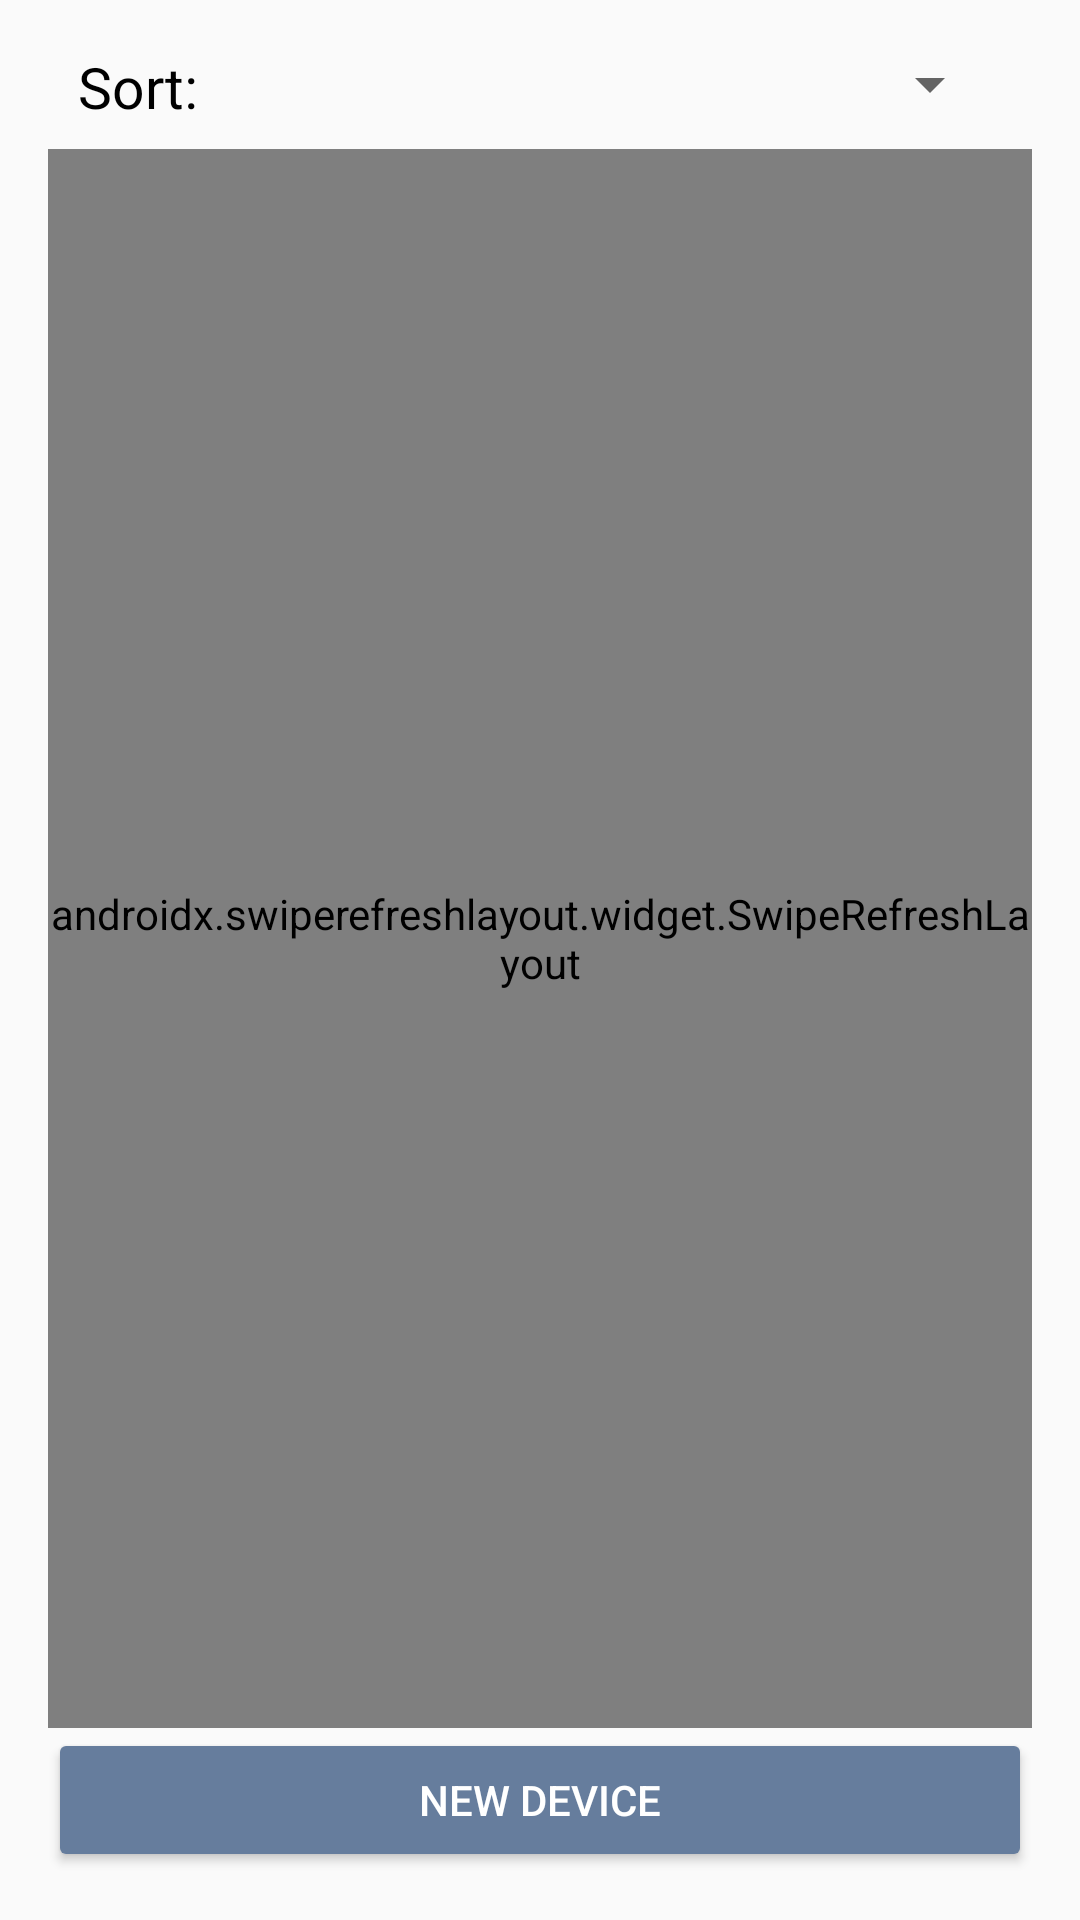

Reconstruct the res/layout file that produces this screen, plus the resources it refers to.
<!-- AndroidManifest.xml: application theme AppTheme -->
<!-- res/layout/fragment_todo.xml -->
<?xml version="1.0" encoding="utf-8"?>
<LinearLayout xmlns:android="http://schemas.android.com/apk/res/android"
    android:layout_width="match_parent"
    android:layout_height="match_parent"
    android:padding="16dp"
    android:orientation="vertical">

    <RelativeLayout
        android:layout_width="match_parent"
        android:layout_height="0dp"
        android:layout_weight="1" >

        <LinearLayout
            android:layout_width="match_parent"
            android:layout_height="match_parent"
            android:orientation="vertical">

            <LinearLayout
                android:layout_width="match_parent"
                android:layout_height="wrap_content"
                android:orientation="horizontal"
                android:paddingBottom="8dp"
                android:paddingStart="10dp"
                android:paddingEnd="10dp">

                <TextView
                    android:layout_width="wrap_content"
                    android:layout_height="wrap_content"
                    android:textSize="19sp"
                    android:text="@string/sort_header"/>

                <Space
                    android:layout_width="5dp"
                    android:layout_height="wrap_content"/>

                <Spinner
                    android:id="@+id/orderSpinner"
                    android:layout_width="0dp"
                    android:layout_height="wrap_content"
                    android:layout_weight="1"/>

            </LinearLayout>

            <androidx.swiperefreshlayout.widget.SwipeRefreshLayout
                android:id="@+id/swiperefresh"
                android:layout_width="match_parent"
                android:layout_height="match_parent">

                <ListView
                    android:id="@+id/maintenanceList"
                    android:layout_width="match_parent"
                    android:layout_height="match_parent" />

            </androidx.swiperefreshlayout.widget.SwipeRefreshLayout>

        </LinearLayout>

        <ProgressBar
            android:id="@+id/progressBar"
            style="?android:attr/progressBarStyle"
            android:layout_width="wrap_content"
            android:visibility="invisible"
            android:layout_height="wrap_content"
            android:layout_centerHorizontal="true"/>

    </RelativeLayout>

    <Button style="@style/AppTheme.Button"
        android:id="@+id/new_device_button"
        android:layout_width="match_parent"
        android:layout_height="wrap_content"
        android:text="@string/new_device_button"
        android:onClick="startNewDeviceActivity"/>

</LinearLayout>
<!-- resources referenced by this layout -->
<resources>
  <string name="new_device_button">new device</string>
  <string name="sort_header">Sort:</string>
  <style name="AppTheme.Button" parent="Widget.AppCompat.Button.Colored">
          <item name="colorButtonNormal">@color/teog_blue</item>
          <item name="android:textColor">@color/white</item>
      </style>
  <style name="AppTheme" parent="Theme.AppCompat.Light.DarkActionBar">
          
          <item name="colorPrimary">@color/teog_blue_dark</item>
          <item name="colorPrimaryDark">@color/colorPrimaryDark</item>
          <item name="colorAccent">@color/teog_blue</item>
  
          <item name="android:textColor">@color/black</item>
  
          <item name="android:windowLightStatusBar">true</item>
      </style>
  <color name="teog_blue">#667d9d</color>
  <color name="white">#FFFFFF</color>
  <color name="teog_blue_dark">#01265D</color>
  <color name="colorPrimaryDark">#303F9F</color>
  <color name="black">#000000</color>
</resources>
